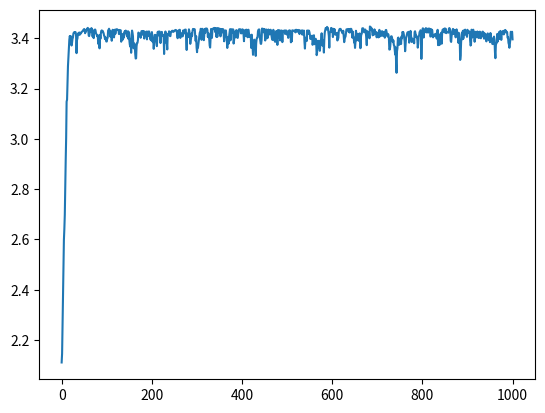

The matplotlib source for this figure:
import matplotlib.pyplot as plt
import numpy as np
import random
'''
f(x) = xsin(10Πx)+2 x∈[-1,2]

'''
 
# (-1, 2)
# 初始化原始种群
def ori_popular(num):
    popular = []
    for i in range(num):
        x = random.uniform(-1, 2)  # 在此范围内生成一个随机浮点数
        popular.append(x)
    return popular
 
 
# 编码，也就是由表现型到基因型，性征到染色体
def encode(popular):  # popular应该是float类型的列表
    popular_gene = []
    for i in range(0, len(popular)):
        data = int((popular[i]-(-1)) / 3 * 2**18)  # 染色体序列为18bit
        bin_data = bin(data)  # 整形转换成二进制是以字符串的形式存在的
        for j in range(len(bin_data)-2, 18):  # 序列长度不足补0
            bin_data = bin_data[0:2] + '0' + bin_data[2:]
        popular_gene.append(bin_data)
    return popular_gene
 
 
# 解码，即适应度函数。通过基因，即染色体得到个体的适应度值
def decode(popular_gene):
    fitness = []
    for i in range(len(popular_gene)):
        x = (int(popular_gene[i], 2) / 2**18) * 3 - 1
        value = x * np.sin(10 * np.pi * x) + 2
        fitness.append(value)
    return fitness
 
 
# 选择and交叉。选择用轮牌赌，交叉概率为0.66
def choice_ex(popular_gene):
    fitness = decode(popular_gene)
    sum_fit_value = 0
    for i in range(len(fitness)):
        sum_fit_value += fitness[i]
    # 各个个体被选择的概率
    probability = []
    for i in range(len(fitness)):
        probability.append(fitness[i]/sum_fit_value)
    # 概率分布
    probability_sum = []
    for i in range(len(fitness)):
        if i == 0:
            probability_sum.append(probability[i])
        else:
            probability_sum.append(probability_sum[i-1] + probability[i])
 
    # 选择
    popular_new = []
    for i in range(int(len(fitness)/2)):
        temp = []
        for j in range(2):
            rand = random.uniform(0, 1)  # 在0-1之间随机一个浮点数
            for k in range(len(fitness)):
                if k == 0:
                    if rand < probability_sum[k]:
                        temp.append(popular_gene[k])
                else:
                    if (rand > probability_sum[k-1]) and (rand < probability_sum[k]):
                        temp.append(popular_gene[k])
 
        # 交叉，交叉率为0.66。
        is_change = random.randint(0, 2)
        if is_change:
            temp_s = temp[0][9:15]
            temp[0] = temp[0][0:9] + temp[1][9:15] + temp[0][15:]
            temp[1] = temp[1][0:9] + temp_s + temp[1][15:]
 
        popular_new.append(temp[0])
        popular_new.append(temp[1])
    return popular_new
 
 
# 变异.概率为0.05
def variation(popular_new):
    for i in range(len(popular_new)):
        is_variation = random.uniform(0, 1)
        # print([len(k) for k in popular_new])
        if is_variation < 0.02:
            rand = random.randint(2, 19)
            if popular_new[i][rand] == '0':
                popular_new[i] = popular_new[i][0:rand] + '1' + popular_new[i][rand+1:]
            else:
                popular_new[i] = popular_new[i][0:rand] + '0' + popular_new[i][rand+1:]
    return popular_new
 
 
if __name__ == '__main__':  # alt+enter
    # 初始化原始种群, 一百个个体
    num = 100
    ori_popular = ori_popular(num)
    # 得到原始种群的基因
    ori_popular_gene = encode(ori_popular)  # 18位基因
    new_popular_gene = ori_popular_gene
    y = []
    for i in range(1000):  # 迭代次数。繁殖1000代
        new_popular_gene = choice_ex(new_popular_gene)  # 选择和交叉
        new_popular_gene = variation(new_popular_gene)  # 变异
        # 取当代所有个体适应度平均值
        new_fitness = decode(new_popular_gene)
        sum_new_fitness = 0
        for j in new_fitness:
            sum_new_fitness += j
        y.append(sum_new_fitness/len(new_fitness))
    
    # 画图
    x = np.linspace(0, 1000, 1000)
    fig = plt.figure()  # 相当于一个画板
    axis = fig.add_subplot(111)  # 坐标轴
    axis.plot(x, y)
    plt.show()
